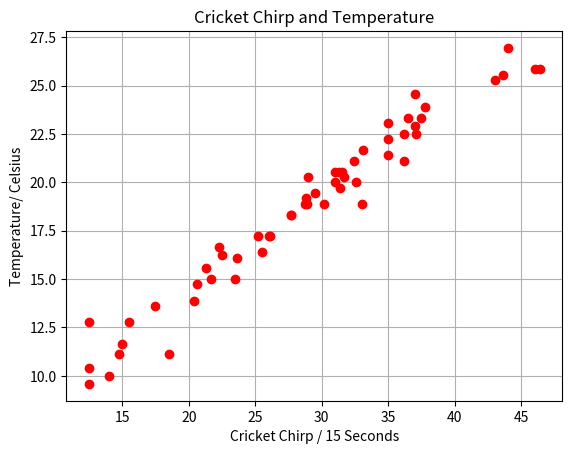

Here is the Python script that generated this plot:
import matplotlib.pyplot as plt
x = [44.000,46.400,43.600,35.000,35.000,32.600,28.9000,27.700,25.500,20.375,12.500,37.000,37.500,36.500,36.200,33.000,43.000,46.000,29.000,31.700,31.000,28.750,23.500,32.400,31.000,29.500,22.500,20.600,35.000,33.100,31.500,28.800,21.300,37.800,37.000,37.100,36.200,31.400,30.200,31.300,26.100,25.200,23.660,22.250,17.500,15.500,14.750,15.000,14.000,18.500,27.700,26.000,21.700,12.500,12.500]
y= [26.944,25.833,25.556,23.056,21.389,20.000,18.889,18.333,16.389,13.889,12.778,24.583,23.333,23.333,22.500,18.889,25.278,25.833,20.278,20.278,20.000,18.889,15.000,21.111,20.556,19.444,16.250,14.722,22.222,21.667,20.556,19.167,15.556,23.889,22.917,22.500,21.111,19.722,18.889,20.556,17.222,17.222,16.111,16.667,13.611,12.778,11.111,11.667,10.000,11.111,18.333,17.222,15.000,10.417,9.5833]

plt.xlabel('Cricket Chirp / 15 Seconds')
plt.ylabel('Temperature/ Celsius')
plt.title('Cricket Chirp and Temperature')
plt.grid(True)
plt.plot(x,y,'ro')
plt.show()